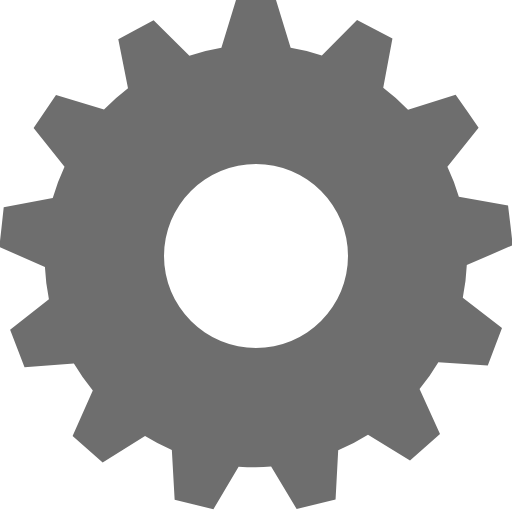
t = 0.00 s
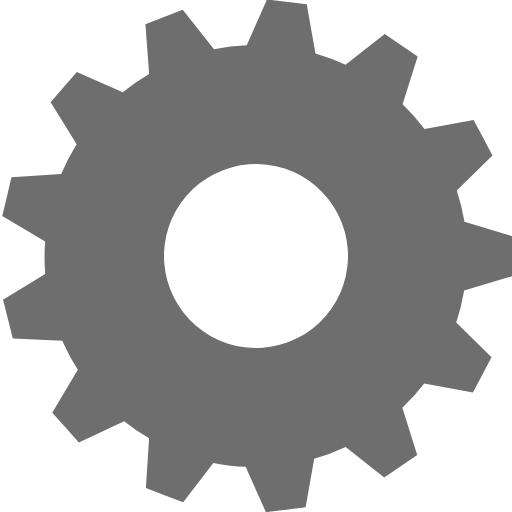
t = 0.10 s
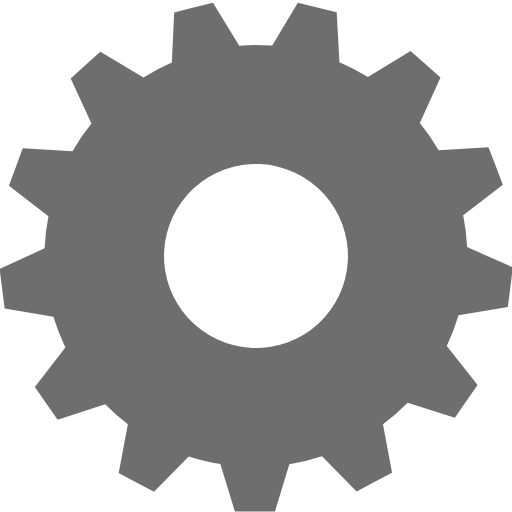
t = 0.20 s
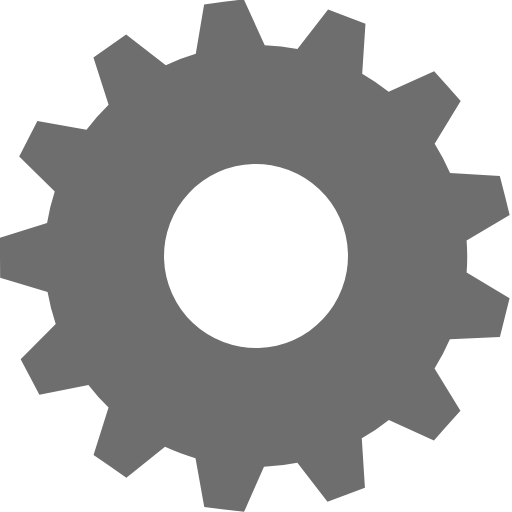
t = 0.30 s

The animated SVG that drew these frames (rendered in a browser with its animation timeline set to each time). Animation: 1 SMIL element (animateTransform=1); one cycle of 0.40 s, repeats indefinitely.

<?xml version="1.0" encoding="UTF-8" standalone="no"?><svg xmlns:svg="http://www.w3.org/2000/svg" xmlns="http://www.w3.org/2000/svg" xmlns:xlink="http://www.w3.org/1999/xlink" version="1.0" width="64px" height="64px" viewBox="0 0 128 128" xml:space="preserve"><g><path fill="#6e6e6e" d="M116.7 66.28a52.86 52.86 0 0 1-1 8.18l9.8 7.57-1.78 4.67-1.77 4.67-12.36-.82a52.87 52.87 0 0 1-4.7 6.7L110 108.5l-3.75 3.3-3.75 3.32L92 108.67a52.6 52.6 0 0 1-7.45 3.9l-.66 12.3-4.87 1.2-4.86 1.2-6.38-10.66q-1.9.2-3.88.2-2.15 0-4.25-.14l-6.3 10.64-4.84-1.2-4.85-1.2-.7-12.43a52.6 52.6 0 0 1-6.7-3.5l-10.6 6.64-3.75-3.3-3.76-3.3 5.05-11.4a52.88 52.88 0 0 1-4.73-6.73l-12.34.9-1.8-4.66-1.8-4.67 9.7-7.67a52.8 52.8 0 0 1-1-8.05l-11.4-5 .56-4.95.54-4.97 12.26-2.3a52.37 52.37 0 0 1 2.94-7.83L8.4 32l2.8-4.14 2.8-4.14 12 3.68a53.06 53.06 0 0 1 6-5.33L29.57 9.8l4.4-2.37 4.43-2.35 8.95 8.86a52.4 52.4 0 0 1 8-1.98L59 0h10l3.66 11.96a52.4 52.4 0 0 1 7.8 1.9L89.26 5l4.42 2.3 4.43 2.34-2.3 12.27a52.98 52.98 0 0 1 6.2 5.5l11.9-3.7 2.9 4.1 2.84 4.1-7.8 9.8a52.34 52.34 0 0 1 2.86 7.5l12.3 2.17.6 4.96.57 4.95zM41 64a23 23 0 1 0 23-23 23 23 0 0 0-23 23z"/><animateTransform attributeName="transform" type="rotate" from="0 64 64" to="27.69 64 64" dur="400ms" repeatCount="indefinite"></animateTransform></g></svg>